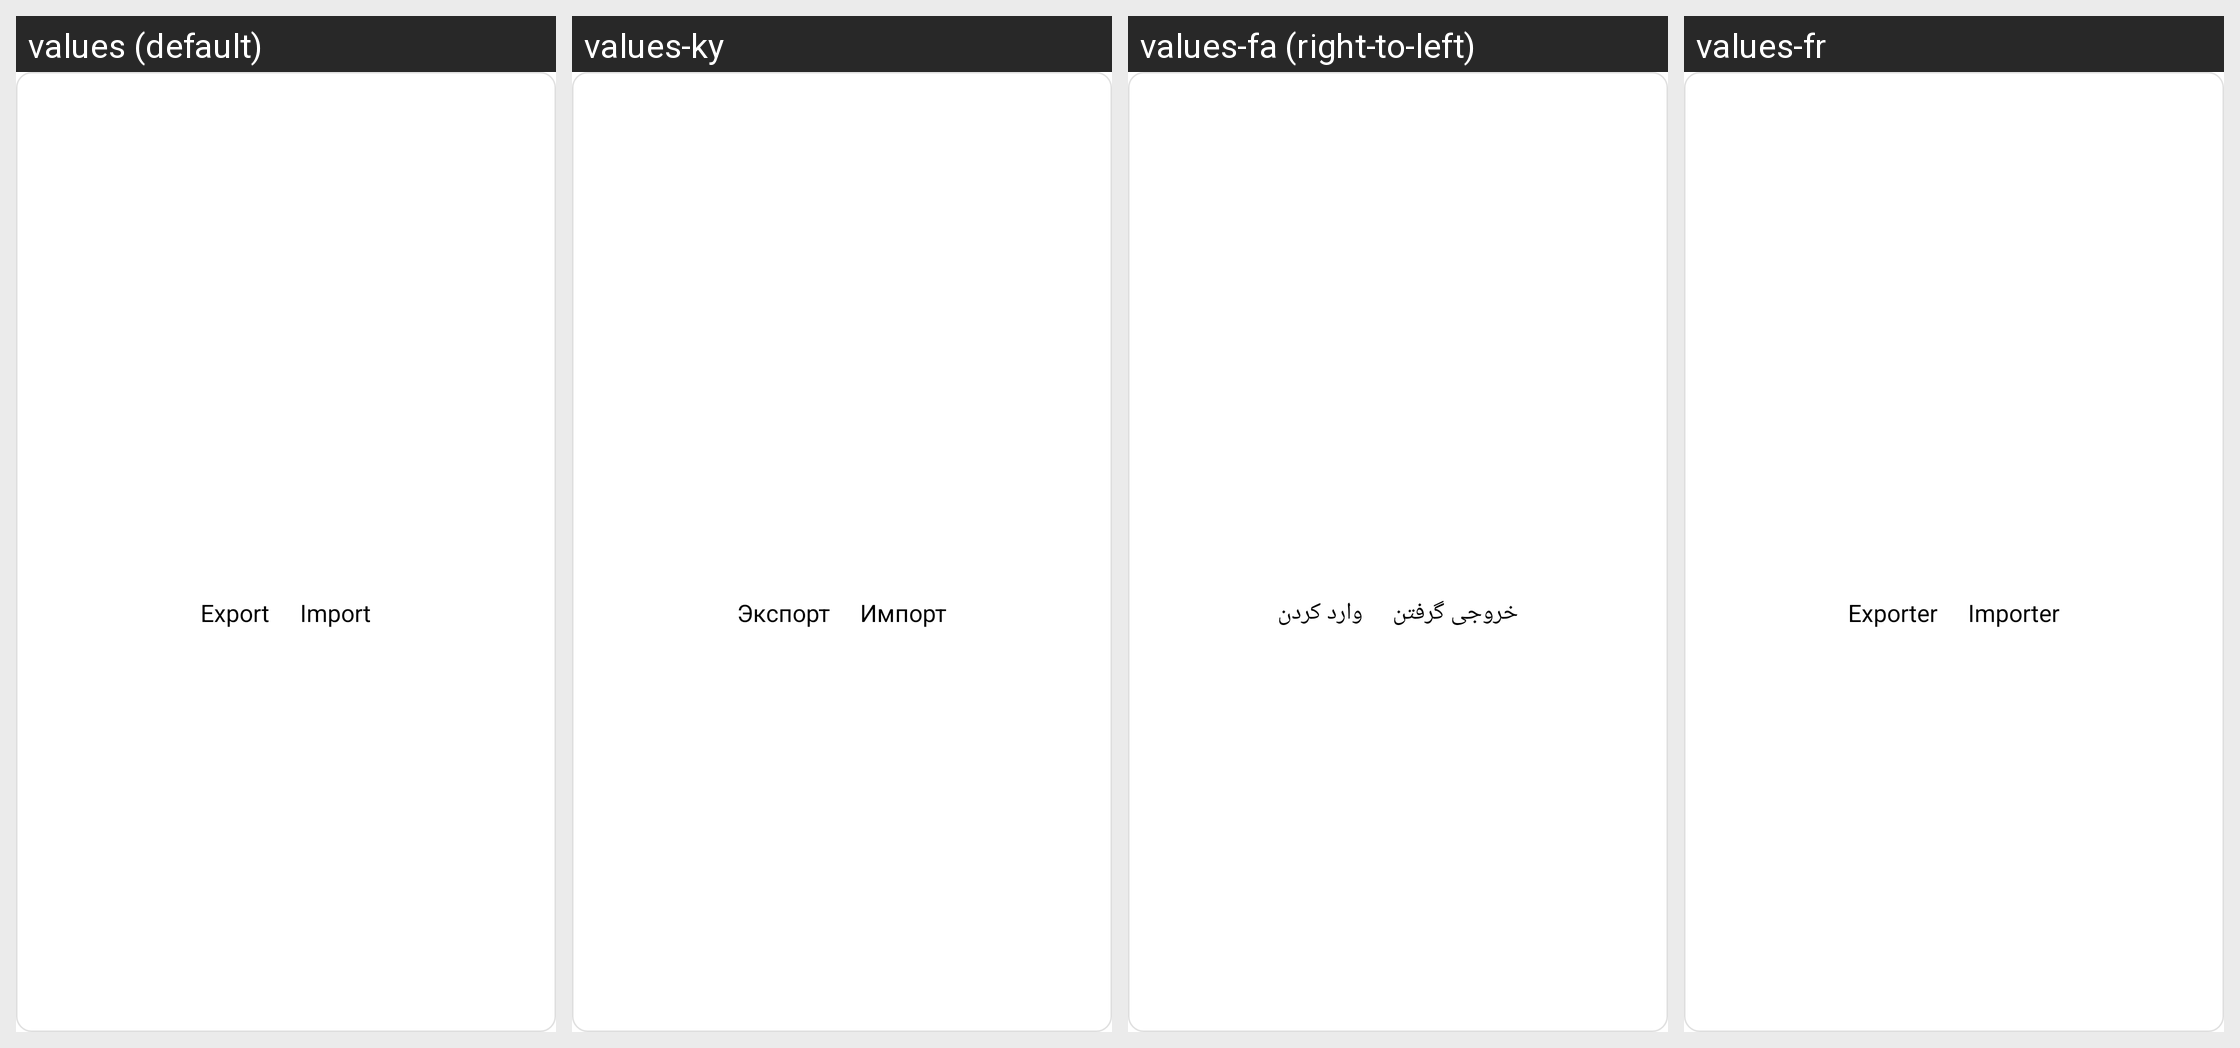

Here is an Android app screen in its default locale and in the app's own translations. Write out the translated-string differences for the strings that appear on this screen.
Android screen res/layout/lyt_export_item_card.xml rendered under 4 locales, left to right: values (default), values-ky, values-fa (right-to-left), values-fr. Device: Nexus 5 (rendered at 1080×1920; each locale shown at half size, 540×960, under a caption strip naming it); theme Theme.QuranApp.Splash.
Other locales in the repository, not shown: values-ar, values-bn, values-ckb, values-de, values-es, values-fil, values-gu, values-hi, values-in, values-it, values-ks, values-ml, values-pt, values-ru, values-sd, values-ta, values-th, values-tr, values-ur, values-uz, values-zgh, values-zh-rCN, values-zh-rTW.
Strings drawn on this screen, with the default value and each locale's value (text and hints the layout hard-codes, and strings that could not be matched under every locale, appear in the picture but are not listed):

labelExport
  values: Export
  values-ky: Экспорт
  values-fa: خروجی گرفتن
  values-fr: Exporter

labelImport
  values: Import
  values-ky: Импорт
  values-fa: وارد کردن
  values-fr: Importer
